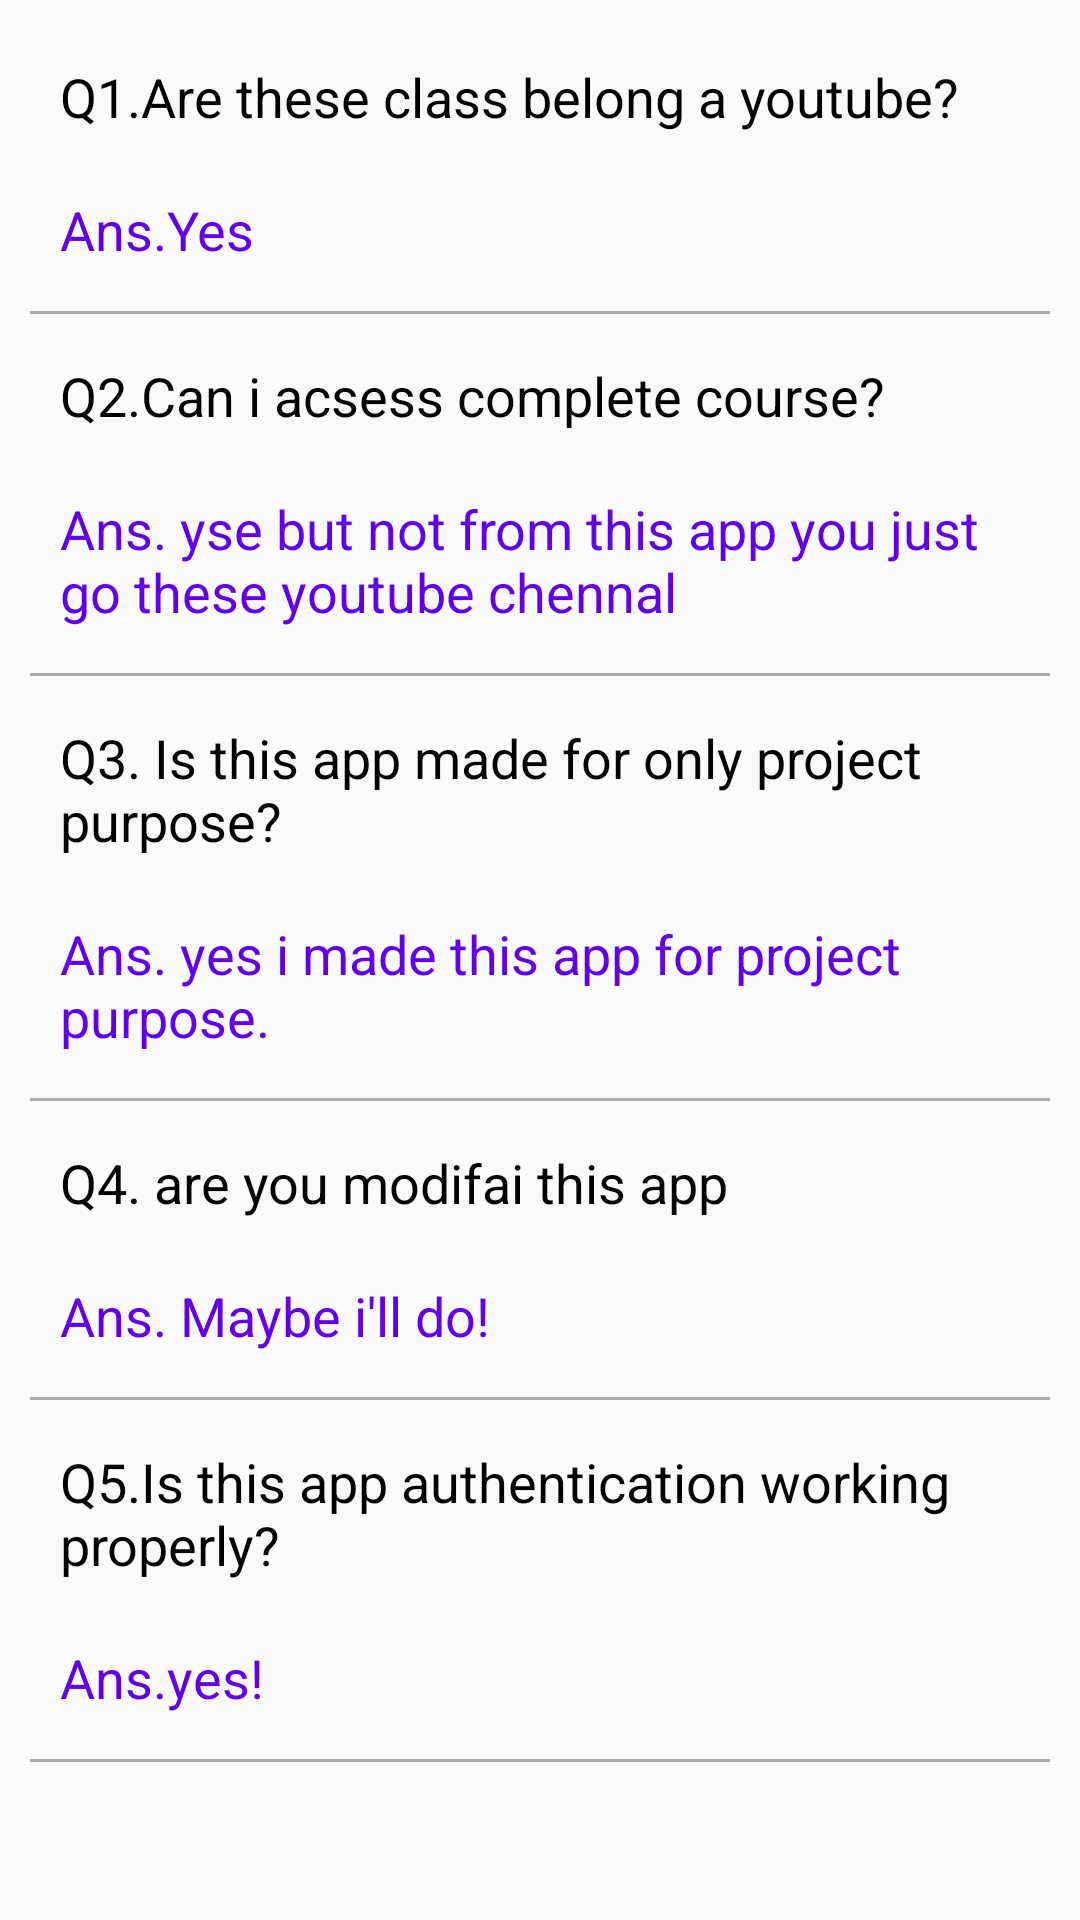

Write the Android layout XML for this screen, with the resource values it uses.
<!-- AndroidManifest.xml: application theme AppTheme -->
<!-- res/layout/fragment_faqs.xml -->
<?xml version="1.0" encoding="utf-8"?>
<FrameLayout xmlns:android="http://schemas.android.com/apk/res/android"
    xmlns:tools="http://schemas.android.com/tools"
    android:layout_width="match_parent"
    android:layout_height="match_parent"
    tools:context=".Fragments.FaqsFragment">




    <ScrollView
        android:layout_width="match_parent"
        android:layout_height="wrap_content">

        <LinearLayout
            android:layout_width="match_parent"
            android:layout_height="wrap_content"
            android:orientation="vertical"
            android:padding="10dp">

            <TextView

                android:layout_width="match_parent"
                android:layout_height="wrap_content"
                android:text="@string/q1_are_these_class_belong_a_youtube"
                android:textColor="#000000"
                android:textAppearance="?android:attr/textAppearanceMedium"
                android:padding="10dp"/>

            <TextView
                android:layout_width="match_parent"
                android:layout_height="wrap_content"
                android:text="@string/s"
                android:textAppearance="?android:attr/textAppearanceMedium"
                android:padding="10dp"
                android:textColor="@color/colorPrimary"/>

            <View
                android:layout_width="match_parent"
                android:layout_height="1dp"
                android:background="@android:color/darker_gray"
                android:layout_marginBottom="5dp"
                android:layout_marginTop="5dp"/>

            <TextView
                android:layout_width="match_parent"
                android:layout_height="wrap_content"
                android:text="@string/q2_can_i_acsess_complete_course"
                android:textColor="#000000"
                android:textAppearance="?android:attr/textAppearanceMedium"
                android:padding="10dp"/>

            <TextView
                android:layout_width="match_parent"
                android:layout_height="wrap_content"
                android:text="@string/ans_yse_but_not_from_this_app_you_just_go_these_youtube_chennal"
                android:textAppearance="?android:attr/textAppearanceMedium"
                android:padding="10dp"
                android:textColor="@color/colorPrimary"/>


            <View
                android:layout_width="match_parent"
                android:layout_height="1dp"
                android:layout_marginBottom="5dp"
                android:layout_marginTop="5dp"
                android:background="@android:color/darker_gray"/>

            <TextView
                android:layout_width="match_parent"
                android:layout_height="wrap_content"
                android:text="@string/q3_is_this_app_made_for_only_project_purpose"
                android:textColor="#000000"
                android:textAppearance="?android:attr/textAppearanceMedium"
                android:padding="10dp"/>

            <TextView
                android:layout_width="match_parent"
                android:layout_height="wrap_content"
                android:text="@string/ans_yes_i_made_this_app_for_project_purpose"
                android:textAppearance="?android:attr/textAppearanceMedium"
                android:padding="10dp"
                android:textColor="@color/colorPrimary"/>

            <View
                android:layout_width="match_parent"
                android:layout_height="1dp"
                android:layout_marginBottom="5dp"
                android:layout_marginTop="5dp"
                android:background="@android:color/darker_gray"/>

            <TextView
                android:layout_width="match_parent"
                android:layout_height="wrap_content"
                android:text="Q4. are you modifai this app"
                android:textColor="#000000"

                android:textAppearance="?android:attr/textAppearanceMedium"
                android:padding="10dp"/>

            <TextView
                android:layout_width="match_parent"
                android:layout_height="wrap_content"
                android:text="@string/ans_maybe_i_ll_do"
                android:textAppearance="?android:attr/textAppearanceMedium"
                android:padding="10dp"
                android:textColor="@color/colorPrimary"/>

            <View
                android:layout_width="match_parent"
                android:layout_height="1dp"
                android:layout_marginBottom="5dp"
                android:layout_marginTop="5dp"
                android:background="@android:color/darker_gray"/>

            <TextView
                android:layout_width="match_parent"
                android:layout_height="wrap_content"
                android:text="@string/q5_is_this_app_authentication_working_properly"
                android:textColor="#000000"
                android:textAppearance="?android:attr/textAppearanceMedium"
                android:padding="10dp"/>

            <TextView
                android:layout_width="match_parent"
                android:layout_height="wrap_content"
                android:text="@string/ans_yes"
                android:textAppearance="?android:attr/textAppearanceMedium"
                android:padding="10dp"
                android:textColor="@color/colorPrimary"/>

            <View
                android:layout_width="match_parent"
                android:layout_height="1dp"
                android:layout_marginBottom="5dp"
                android:layout_marginTop="5dp"
                android:background="@android:color/darker_gray"/>


        </LinearLayout>

    </ScrollView>

</FrameLayout>
<!-- resources referenced by this layout -->
<resources>
  <string name="ans_maybe_i_ll_do">Ans. Maybe i\'ll do!</string>
  <string name="ans_yes">Ans.yes!</string>
  <string name="ans_yes_i_made_this_app_for_project_purpose">Ans. yes i made this app for project purpose.</string>
  <string name="ans_yse_but_not_from_this_app_you_just_go_these_youtube_chennal">Ans. yse but not from this app you just go these youtube chennal</string>
  <string name="q1_are_these_class_belong_a_youtube">Q1.Are these class belong a youtube?</string>
  <string name="q2_can_i_acsess_complete_course">Q2.Can i acsess complete course?</string>
  <string name="q3_is_this_app_made_for_only_project_purpose">Q3. Is this app made for only project purpose?</string>
  <string name="q5_is_this_app_authentication_working_properly">Q5.Is this app authentication working properly?</string>
  <string name="s">Ans.Yes</string>
  <style name="AppTheme" parent="Theme.AppCompat.Light.NoActionBar">
          
          <item name="colorPrimary">@color/colorPrimary</item>
          <item name="colorPrimaryDark">@color/colorPrimaryDark</item>
          <item name="colorAccent">@color/colorAccent</item>
      </style>
  <!-- not gathered from this repository: default colours our renderer supplied (Android Studio template values) -->
  <color name="colorPrimary">#FF6200EE</color>
  <color name="colorPrimaryDark">#FF3700B3</color>
  <color name="colorAccent">#FF03DAC5</color>
</resources>
